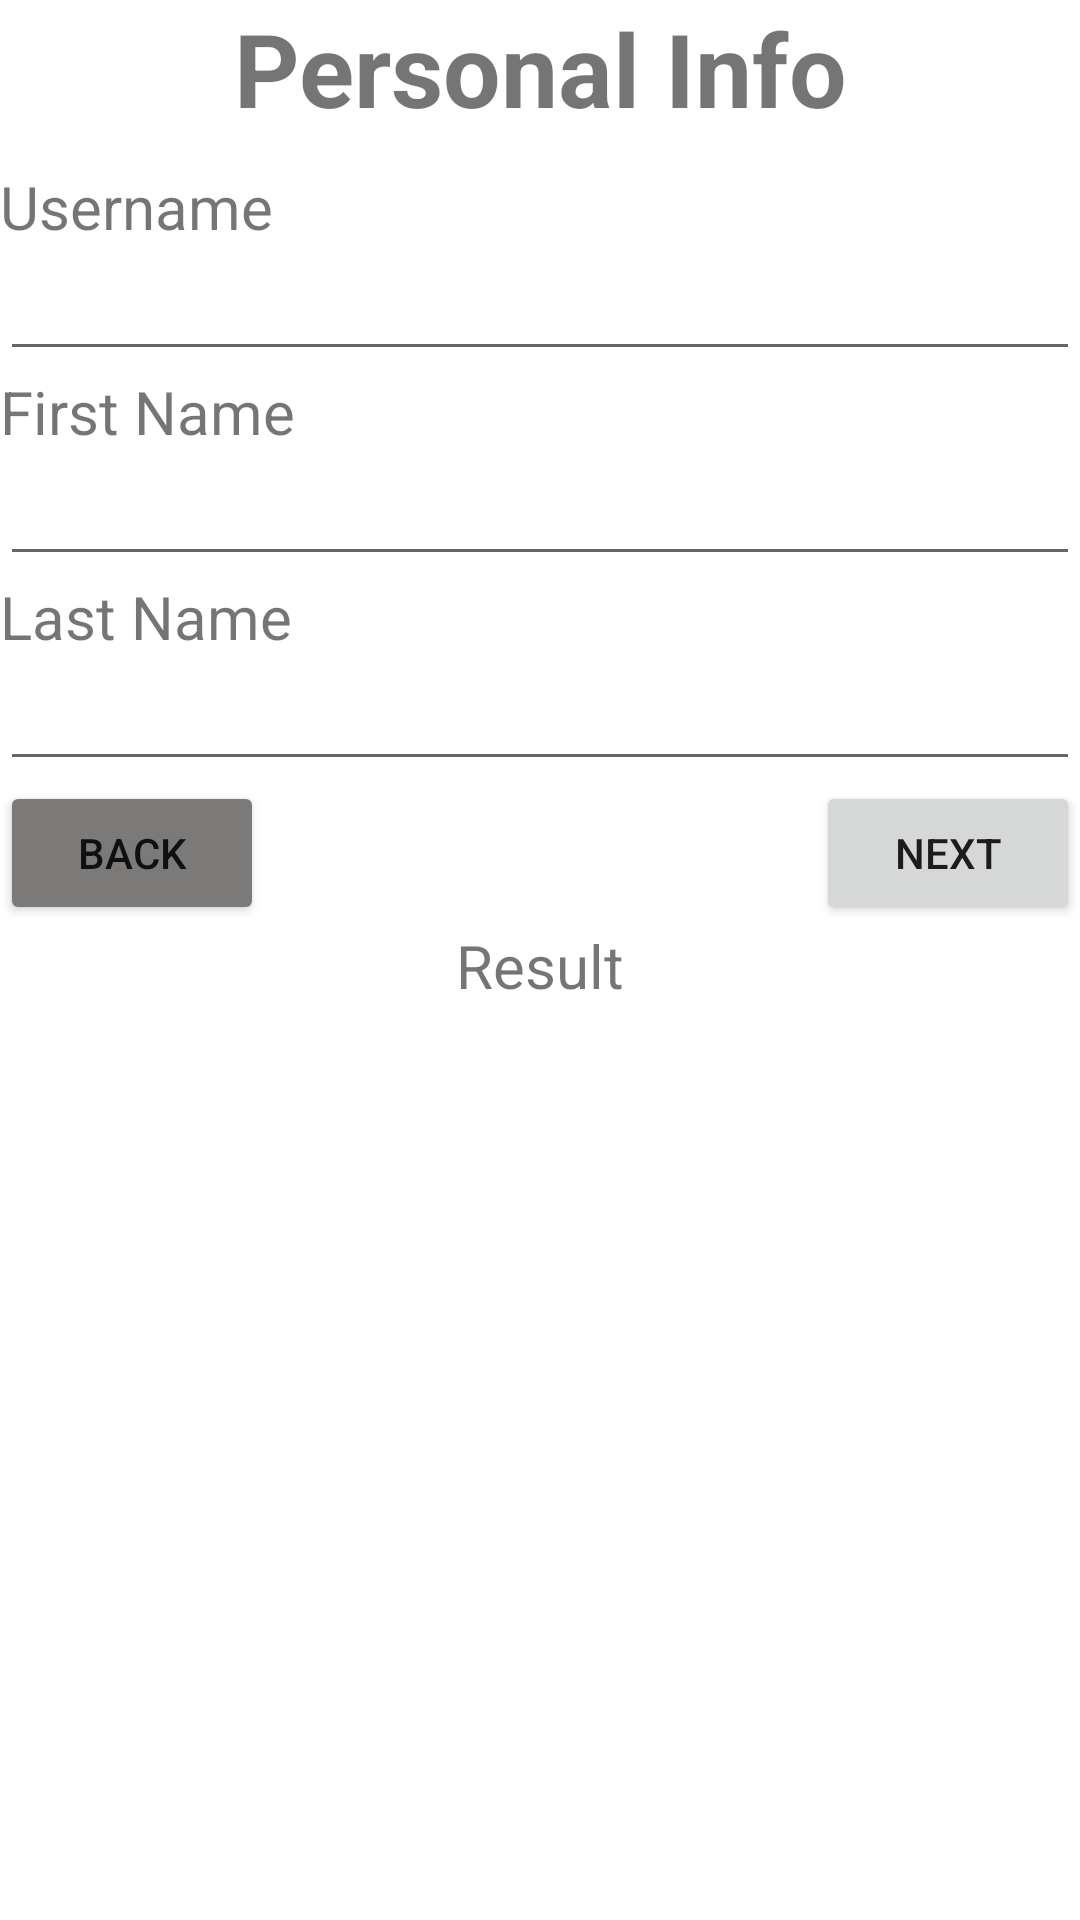

Android layout source for this screen:
<!-- AndroidManifest.xml: application theme Theme.FormsV2 -->
<!-- res/layout/activity_personal_info.xml -->
<?xml version="1.0" encoding="utf-8"?>
<LinearLayout xmlns:android="http://schemas.android.com/apk/res/android"
    xmlns:app="http://schemas.android.com/apk/res-auto"
    xmlns:tools="http://schemas.android.com/tools"
    android:layout_width="match_parent"
    android:layout_height="wrap_content"
    android:orientation="vertical"
    tools:context=".PersonalInfoActivity">

    <TextView
        android:id="@+id/textView5"
        android:layout_width="match_parent"
        android:layout_height="wrap_content"
        android:layout_marginBottom="10dp"
        android:text="Personal Info"
        android:textAlignment="center"
        android:textSize="34sp"
        android:textStyle="bold" />

    <TextView
        android:id="@+id/textView6"
        android:layout_width="match_parent"
        android:layout_height="wrap_content"
        android:text="Username"
        android:textSize="20sp" />

    <EditText
        android:id="@+id/username_txt"
        android:layout_width="match_parent"
        android:layout_height="wrap_content"
        android:ems="10"
        android:inputType="textPersonName" />

    <TextView
        android:id="@+id/textView7"
        android:layout_width="match_parent"
        android:layout_height="wrap_content"
        android:text="First Name"
        android:textSize="20sp" />

    <EditText
        android:id="@+id/name_txt"
        android:layout_width="match_parent"
        android:layout_height="wrap_content"
        android:ems="10"
        android:inputType="textPersonName" />

    <TextView
        android:id="@+id/textView8"
        android:layout_width="match_parent"
        android:layout_height="wrap_content"
        android:text="Last Name"
        android:textSize="20sp" />

    <EditText
        android:id="@+id/lastname_txt"
        android:layout_width="match_parent"
        android:layout_height="wrap_content"
        android:ems="10"
        android:inputType="textPersonName" />

    <LinearLayout
        android:layout_width="match_parent"
        android:layout_height="wrap_content"
        android:orientation="horizontal">

        <Button
            android:id="@+id/back_btn"
            android:layout_width="wrap_content"
            android:layout_height="wrap_content"
            android:backgroundTint="#7C7979"
            android:text="Back" />

        <LinearLayout
            android:layout_width="match_parent"
            android:layout_height="wrap_content"
            android:gravity="right"
            android:orientation="horizontal">

            <Button
                android:id="@+id/next_btn"
                android:layout_width="wrap_content"
                android:layout_height="wrap_content"
                android:text="Next" />

        </LinearLayout>

    </LinearLayout>

    <TextView
        android:id="@+id/result_txt"
        android:layout_width="match_parent"
        android:layout_height="wrap_content"
        android:layout_weight="1"
        android:text="Result"
        android:textAlignment="center"
        android:textSize="20sp" />

</LinearLayout>
<!-- resources referenced by this layout -->
<resources>
  <style name="Theme.FormsV2" parent="Theme.MaterialComponents.DayNight.DarkActionBar">
          
          <item name="colorPrimary">@color/purple_500</item>
          <item name="colorPrimaryVariant">@color/purple_700</item>
          <item name="colorOnPrimary">@color/white</item>
          
          <item name="colorSecondary">@color/teal_200</item>
          <item name="colorSecondaryVariant">@color/teal_700</item>
          <item name="colorOnSecondary">@color/black</item>
          
          <item name="android:statusBarColor">?attr/colorPrimaryVariant</item>
          
      </style>
  <!-- not gathered from this repository: default colours our renderer supplied (Android Studio template values) -->
  <color name="purple_500">#FF6200EE</color>
  <color name="purple_700">#FF3700B3</color>
  <color name="teal_200">#FF03DAC5</color>
  <color name="teal_700">#FF018786</color>
  <color name="black">#FF000000</color>
  <color name="white">#FFFFFFFF</color>
</resources>
